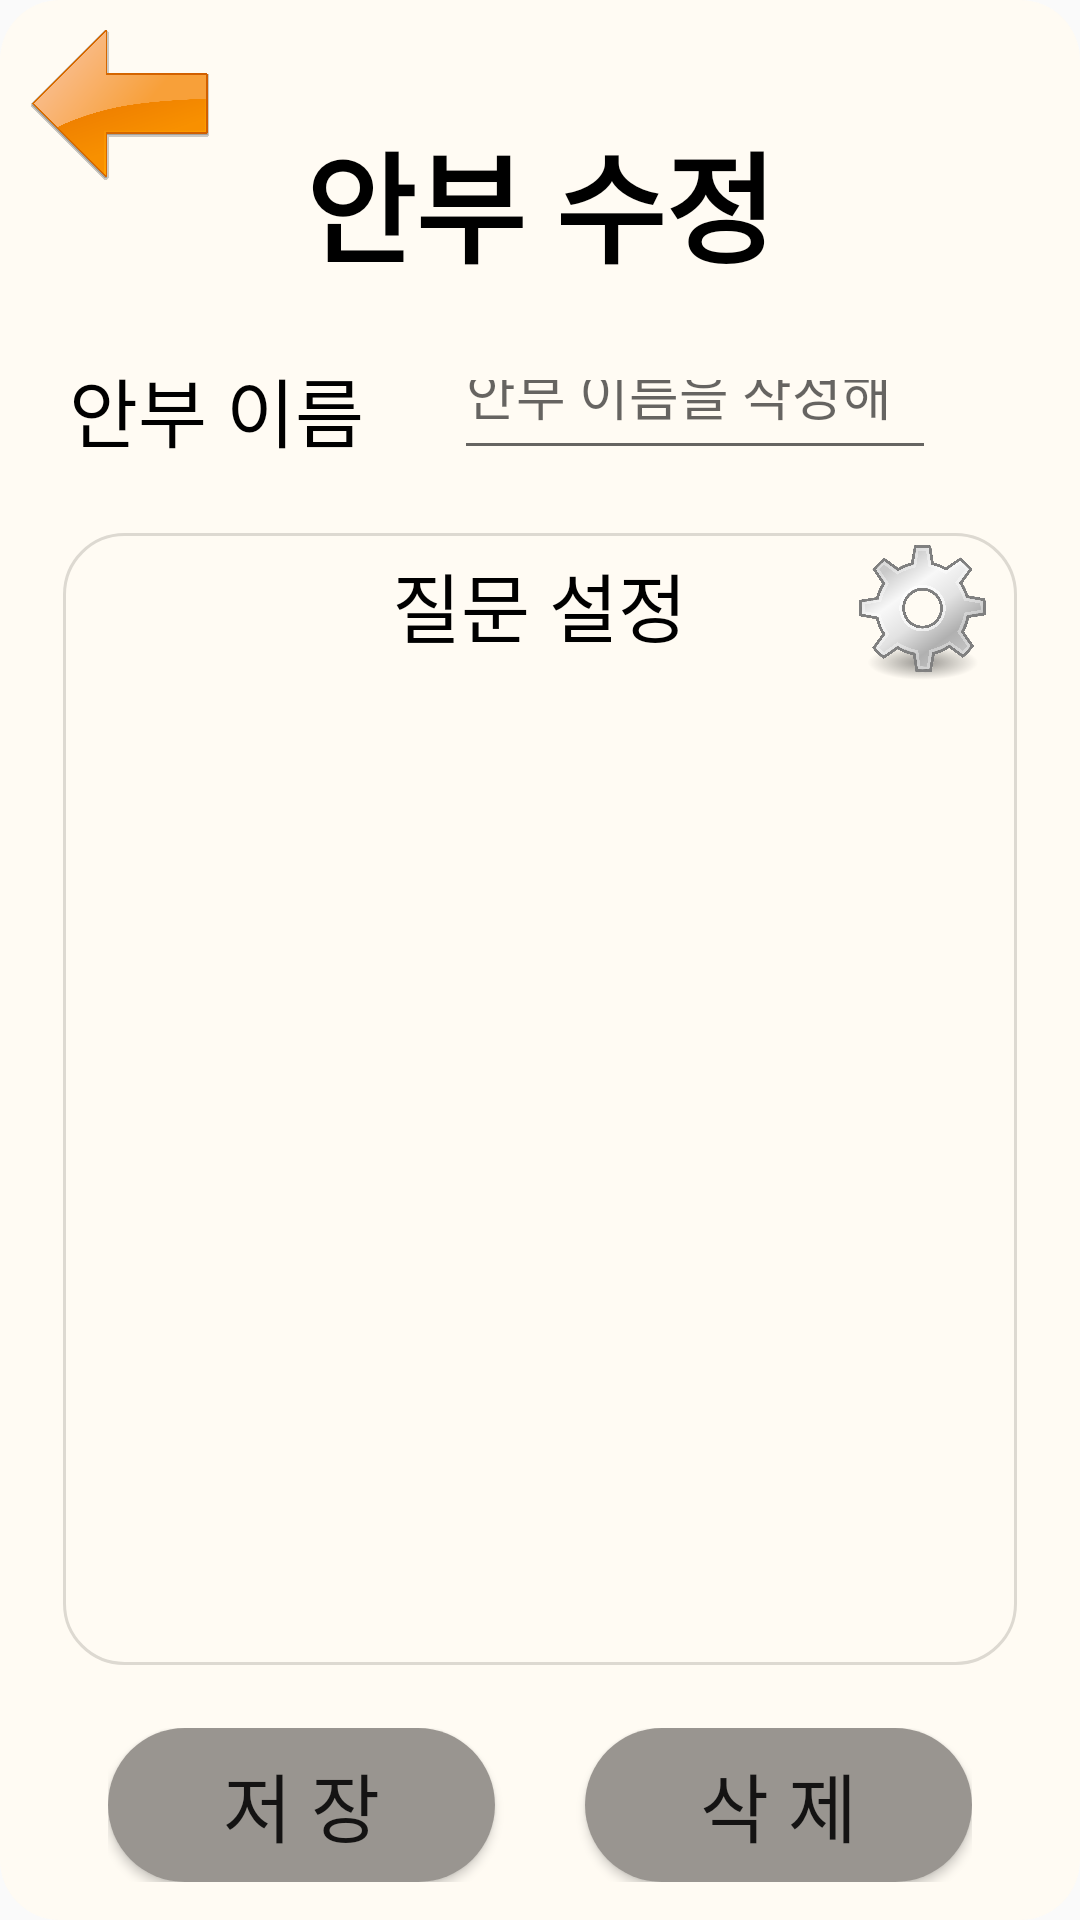

Layout XML and referenced resources for this Android screen:
<!-- AndroidManifest.xml: application theme Theme.example -->
<!-- res/layout/activity_edit_safety.xml -->
<?xml version="1.0" encoding="utf-8"?>
<androidx.constraintlayout.widget.ConstraintLayout xmlns:android="http://schemas.android.com/apk/res/android"
    xmlns:tools="http://schemas.android.com/tools"
    android:layout_width="match_parent"
    android:layout_height="match_parent"
    xmlns:app="http://schemas.android.com/apk/res-auto"
    android:orientation="vertical"
    android:background="@drawable/dialog_background">

    <ImageView
        android:id="@+id/edit_safety_backBtn"
        android:layout_width="60dp"
        android:layout_height="50dp"
        android:layout_margin="10sp"
        app:srcCompat="@drawable/backbtn"
        app:layout_constraintTop_toTopOf="parent"
        app:layout_constraintStart_toStartOf= "parent" />

    <LinearLayout
        android:id="@+id/edit_safety_linear1"
        android:layout_width="match_parent"
        android:layout_height="wrap_content"
        app:layout_constraintTop_toBottomOf="@id/horizontal_guideline2"
        android:orientation="vertical">

        <TextView
            android:id="@+id/edit_safety_title"
            android:layout_width="wrap_content"
            android:layout_height="wrap_content"
            android:gravity="center"
            android:text="안부 수정"
            android:textSize="40sp"
            android:textStyle="bold"
            android:textColor="@color/black"
            android:layout_gravity="center" />

    </LinearLayout>

    <LinearLayout
        android:id="@+id/edit_safety_linear2"
        android:layout_width="0sp"
        android:layout_height="40sp"
        app:layout_constraintTop_toBottomOf="@+id/edit_safety_linear1"
        app:layout_constraintStart_toEndOf="@id/vertical_guideline1"
        app:layout_constraintEnd_toStartOf="@id/vertical_guideline6"
        android:layout_marginTop="20dp"
        android:orientation="horizontal">

        <TextView
            android:layout_width="wrap_content"
            android:layout_height="wrap_content"
            android:text="안부 이름"
            android:textSize="25sp"
            android:textColor="@color/black"
            android:layout_gravity="left|center"
            android:layout_marginStart="5sp"/>

        <EditText
            android:id="@+id/edit_safety_name"
            android:layout_width="match_parent"
            android:layout_height="wrap_content"
            android:hint="안부 이름을 작성해주세요"
            android:layout_gravity="center"
            android:layout_marginStart="30sp"
            android:layout_marginEnd="30sp"/>

    </LinearLayout>

    <LinearLayout
        android:layout_width="0sp"
        android:layout_height="0sp"
        android:background="@drawable/recyclerview_border"
        app:layout_constraintTop_toBottomOf="@+id/edit_safety_linear2"
        app:layout_constraintBottom_toTopOf="@+id/edit_safety_linear3"
        app:layout_constraintStart_toStartOf="parent"
        app:layout_constraintEnd_toEndOf="parent"
        android:orientation="vertical"
        android:layout_margin="20sp">

        <FrameLayout
            android:layout_width="match_parent"
            android:layout_height="50dp"
            android:orientation="horizontal">

            <TextView
                android:layout_width="wrap_content"
                android:layout_height="wrap_content"
                android:layout_gravity="center"
                android:textSize="25sp"
                android:textColor="@color/black"
                android:text="질문 설정"/>

            <ImageView
                android:id="@+id/edit_safety_setting"
                android:layout_width="45dp"
                android:layout_height="45dp"
                android:layout_gravity="right"
                android:layout_marginTop="5dp"
                android:layout_marginRight="10dp"
                android:src="@drawable/optionbtn" />

        </FrameLayout>

        <androidx.recyclerview.widget.RecyclerView
            android:id="@+id/edit_safety_rv"
            android:layout_width="match_parent"
            android:layout_height="match_parent"
            android:padding="10dp"
            android:scrollbars="vertical" />

    </LinearLayout>

    <LinearLayout
        android:id="@+id/edit_safety_linear3"
        android:layout_width="0sp"
        android:layout_height="0sp"
        app:layout_constraintStart_toStartOf="@id/vertical_guideline2"
        app:layout_constraintEnd_toStartOf="@id/vertical_guideline3"
        app:layout_constraintTop_toBottomOf="@id/horizontal_guideline4"
        app:layout_constraintBottom_toTopOf="@id/horizontal_guideline6"
        android:orientation="horizontal">

        <Button
            android:id="@+id/edit_safety_save_button"
            android:layout_width="match_parent"
            android:layout_height="match_parent"
            android:text="저 장"
            android:textSize="25sp"
            android:background="@drawable/button_rounded_gray"
            android:layout_weight="1"
            android:layout_marginRight="15dp"
            tools:ignore="HardcodedText" />

        <Button
            android:id="@+id/edit_safety_delete_button"
            android:layout_width="match_parent"
            android:layout_height="match_parent"
            android:text="삭 제"
            android:textSize="25sp"
            android:background="@drawable/button_rounded_gray"
            android:layout_weight="1"
            android:layout_marginLeft="15dp"
            tools:ignore="HardcodedText" />

    </LinearLayout>

    <androidx.constraintlayout.widget.Guideline
        android:id="@+id/horizontal_guideline2"
        android:layout_width="wrap_content"
        android:layout_height="wrap_content"
        android:orientation="horizontal"
        app:layout_constraintGuide_percent="0.06" />

    <androidx.constraintlayout.widget.Guideline
        android:id="@+id/horizontal_guideline4"
        android:layout_width="wrap_content"
        android:layout_height="wrap_content"
        android:orientation="horizontal"
        app:layout_constraintGuide_percent="0.90" />

    <androidx.constraintlayout.widget.Guideline
        android:id="@+id/horizontal_guideline6"
        android:layout_width="wrap_content"
        android:layout_height="wrap_content"
        android:orientation="horizontal"
        app:layout_constraintGuide_percent="0.98" />

    <androidx.constraintlayout.widget.Guideline
        android:id="@+id/vertical_guideline1"
        android:layout_width="wrap_content"
        android:layout_height="wrap_content"
        android:orientation="vertical"
        app:layout_constraintGuide_percent="0.05" />

    <androidx.constraintlayout.widget.Guideline
        android:id="@+id/vertical_guideline2"
        android:layout_width="wrap_content"
        android:layout_height="wrap_content"
        android:orientation="vertical"
        app:layout_constraintGuide_percent="0.1" />

    <androidx.constraintlayout.widget.Guideline
        android:id="@+id/vertical_guideline3"
        android:layout_width="wrap_content"
        android:layout_height="wrap_content"
        android:orientation="vertical"
        app:layout_constraintGuide_percent="0.9" />

    <androidx.constraintlayout.widget.Guideline
        android:id="@+id/vertical_guideline6"
        android:layout_width="wrap_content"
        android:layout_height="wrap_content"
        android:orientation="vertical"
        app:layout_constraintGuide_percent="0.95" />

</androidx.constraintlayout.widget.ConstraintLayout>
<!-- resources referenced by this layout -->
<resources>
  <color name="black">#FF000000</color>
  <!-- drawable backbtn: png bitmap (drawable, 66464 bytes) -->
  <!-- drawable button_rounded_gray (drawable) -->
  <?xml version="1.0" encoding="utf-8"?>
  <shape xmlns:android="http://schemas.android.com/apk/res/android"
      android:shape="rectangle" android:padding = "10dp">
      <solid android:color="#999590"></solid>
      <corners
          android:bottomLeftRadius="30dp"
          android:bottomRightRadius="30dp"
          android:topLeftRadius="30dp"
          android:topRightRadius="30dp"></corners>
  </shape>
  <!-- drawable dialog_background (drawable) -->
  <?xml version="1.0" encoding="utf-8"?>
  <shape xmlns:android="http://schemas.android.com/apk/res/android"
      android:shape="rectangle">
      <solid android:color="#fffbf3" />
      <corners android:radius="20dp" />
  </shape>
  <!-- drawable optionbtn: png bitmap (drawable, 270566 bytes) -->
  <!-- drawable recyclerview_border (drawable) -->
  <?xml version="1.0" encoding="utf-8"?>
  <layer-list xmlns:android="http://schemas.android.com/apk/res/android">
  
      <item
          android:bottom="1dp"
          android:left="1dp"
          android:right="1dp"
          android:top="1dp">
          <shape android:shape="rectangle">
              <corners android:radius="20sp" />
              <stroke
                  android:width="1dp"
                  android:color="#ddd9d1" />
              <solit android:color="#FFF" />
          </shape>
      </item>
  
  </layer-list>
  <style name="Theme.example" parent="Theme.AppCompat.DayNight">
          
          <item name="colorPrimary">@color/purple_500</item>
          <item name="colorPrimaryVariant">#fffbf3</item>
          <item name="colorOnPrimary">@color/white</item>
          
          <item name="colorSecondary">@color/teal_200</item>
          <item name="colorSecondaryVariant">@color/teal_700</item>
          <item name="colorOnSecondary">@color/black</item>
          
          <item name="android:statusBarColor" tools:targetApi="l">?attr/colorPrimaryVariant</item>
          
          <item name="windowActionBar">false</item>
          <item name="windowNoTitle">true</item>
          <item name="android:windowLightStatusBar">true</item>
      </style>
  <color name="purple_500">#FF6200EE</color>
  <color name="white">#FFFFFFFF</color>
  <color name="teal_200">#FF03DAC5</color>
  <color name="teal_700">#FF018786</color>
</resources>
